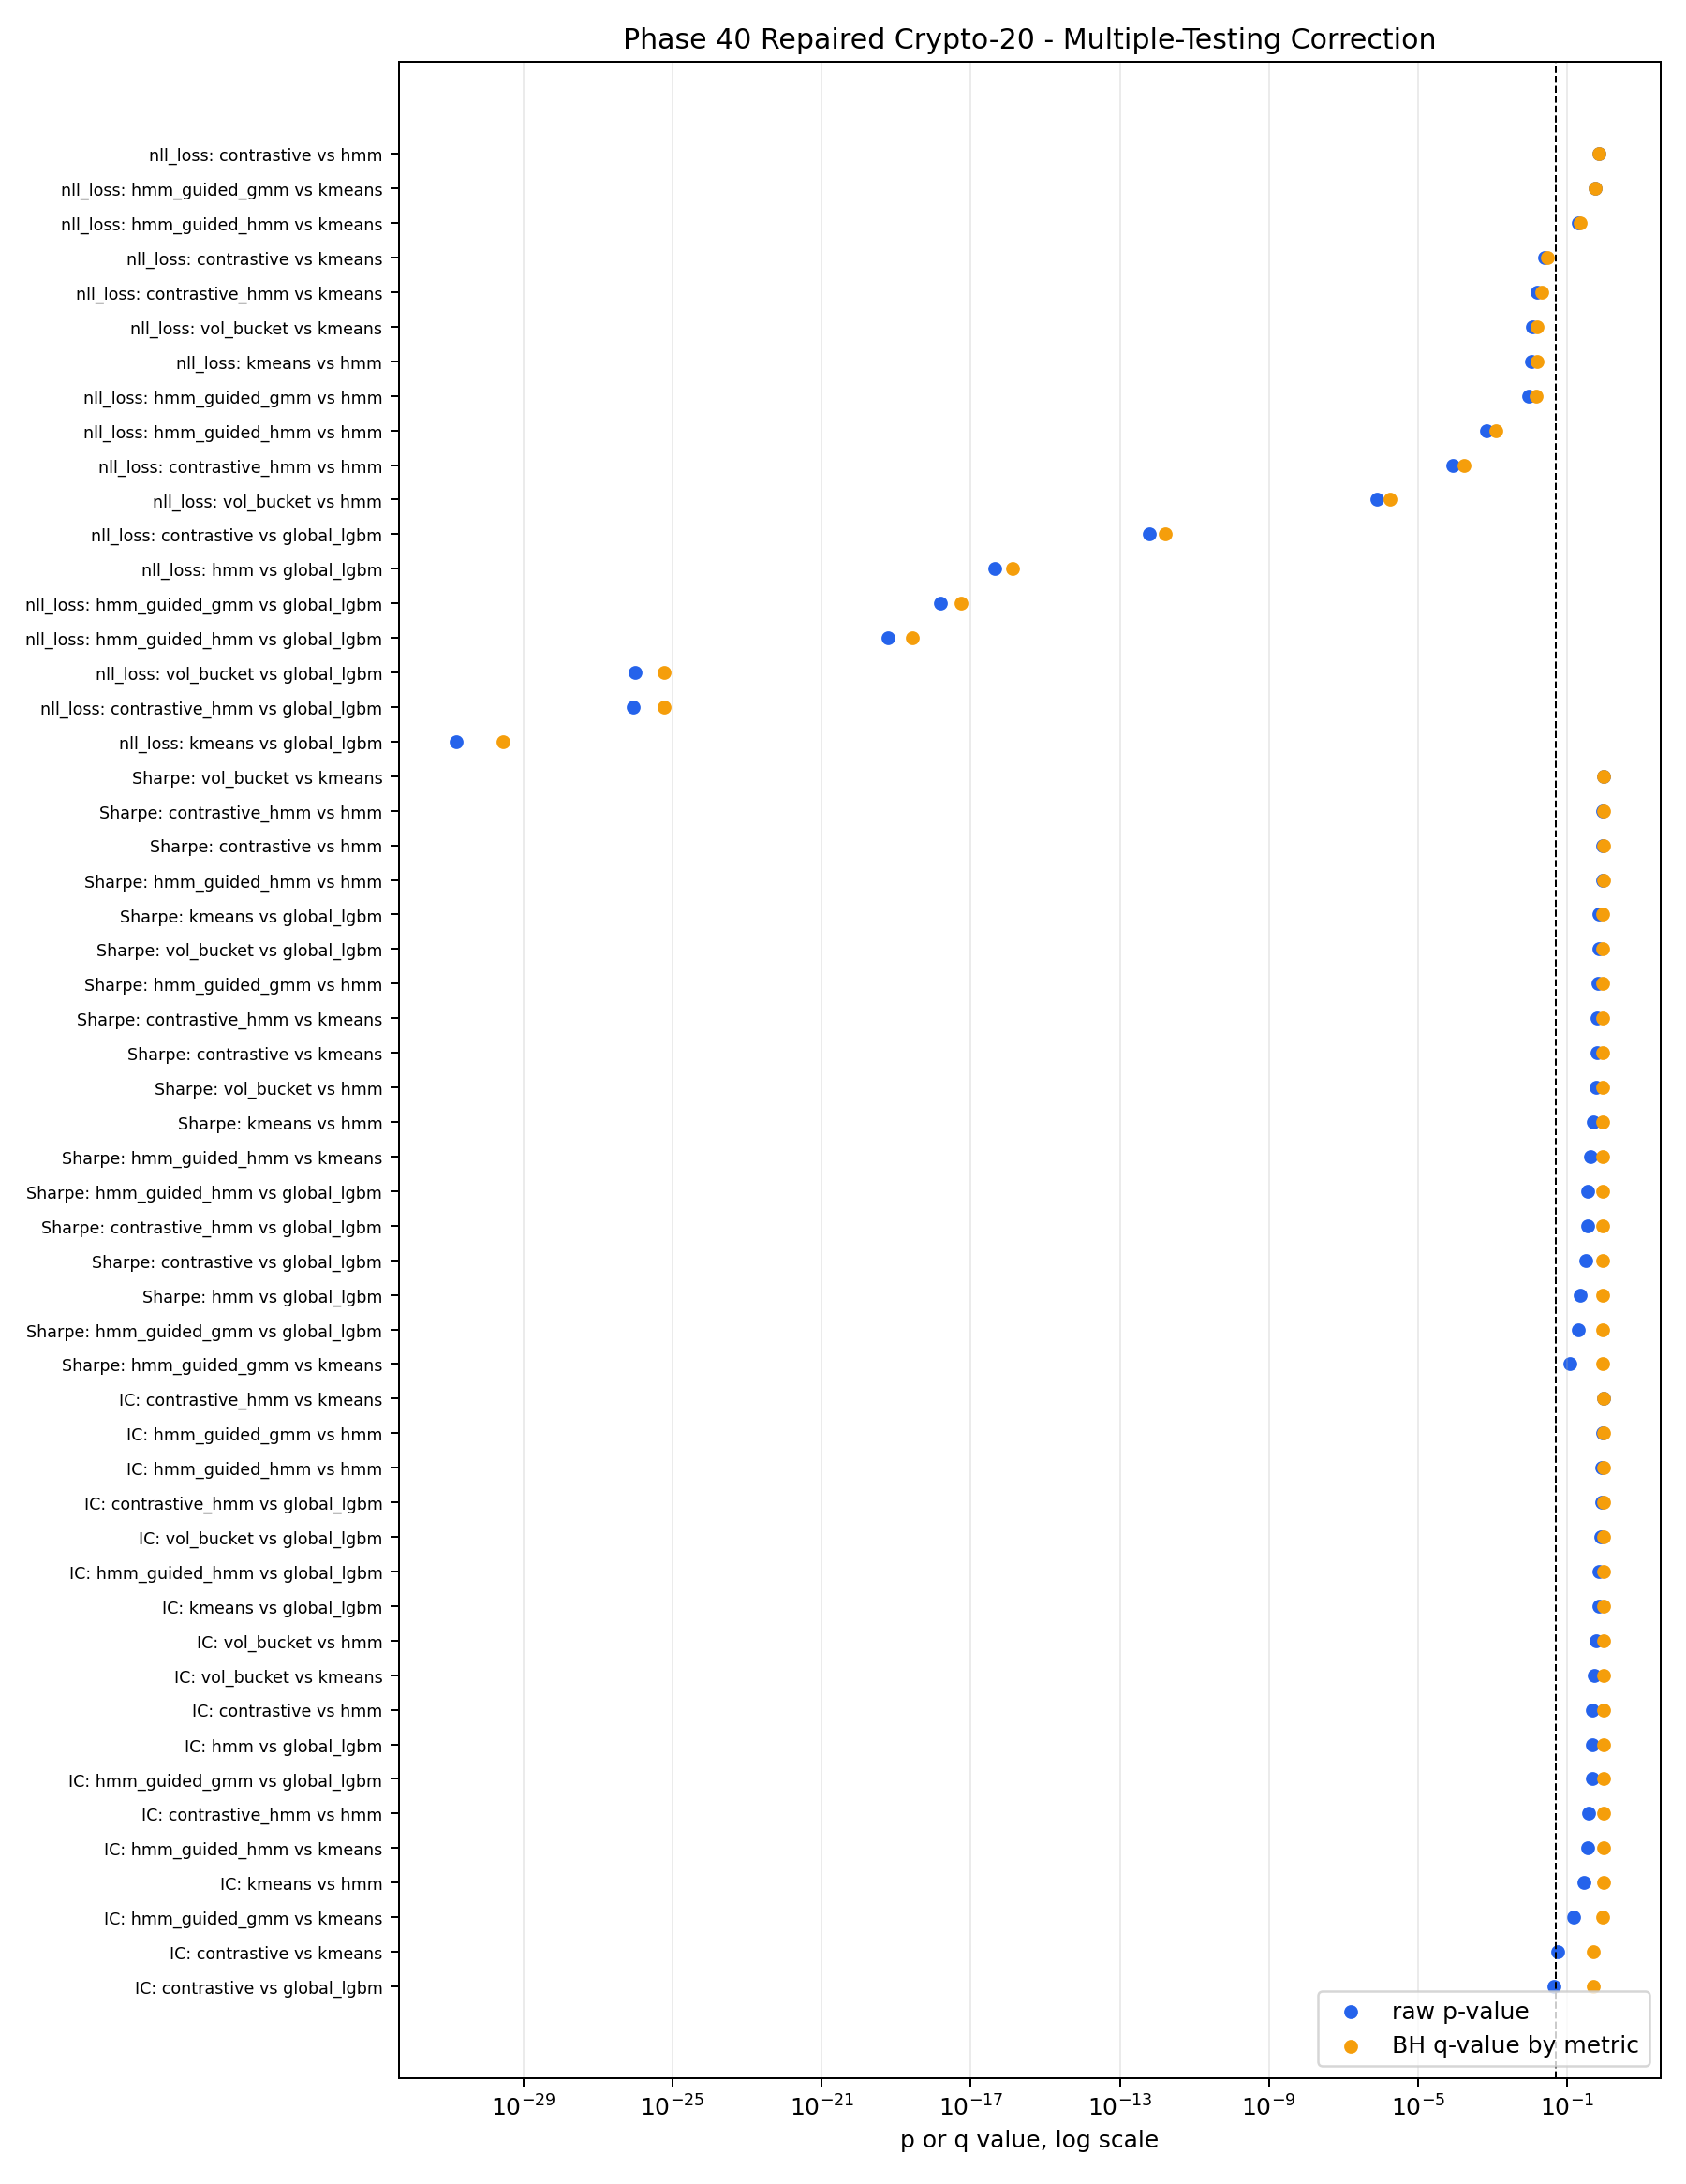

The file beside this chart, header and first rows:
comparison, method, reference_method, metric, higher_is_better, mean_difference, ci_low, ci_high, cohen_dz, effect_size, paired_t_stat, paired_t_p_value, wilcoxon_p_value, sign_test_wins, sign_test_non_ties, sign_test_p_value, n_paired_folds, dm_stat, dm_p_value, n_paired_rows, test_note, n_time_blocks, primary_p_value, p_value_source
regime_lgbm_contrastive vs global_lgbm, regime_lgbm_contrastive, global_lgbm, IC, True, 0.008914, 0.001583, 0.01717, 0.5476, medium, 2.191, 0.0447, 0.03354, 11, 16, 0.2101, 16.0, , , , Paired fold-level metric difference; boo…, , 0.0447, paired_t
regime_lgbm_contrastive vs global_lgbm, regime_lgbm_contrastive, global_lgbm, Sharpe, True, -0.6996, -1.974, 0.5659, -0.2588, small, -1.035, 0.3171, 0.4954, 8, 16, 1.0, 16.0, , , , Paired fold-level metric difference; boo…, , 0.3171, paired_t
regime_lgbm_contrastive vs global_lgbm, regime_lgbm_contrastive, global_lgbm, drawdown, True, -0.002368, -0.005171, 0.0004027, -0.3974, small, -1.59, 0.1327, 0.1046, 4, 16, 0.07681, 16.0, , , , Paired fold-level metric difference; boo…, , 0.1327, paired_t
regime_lgbm_contrastive vs global_lgbm, regime_lgbm_contrastive, global_lgbm, nll_loss, False, 0.004279, , , , row_loss, , , , 5288, 11520, , , 7.195, 6.251093186273793e-13, 230400, Secondary Newey-West DM-style test on mu…, 11520, 6.251093186273793e-13, dm_newey_west
regime_lgbm_contrastive vs global_lgbm, regime_lgbm_contrastive, global_lgbm, signal_IC, True, -0.003439, -0.01113, 0.003518, -0.2269, small, -0.9078, 0.3784, 0.7436, 9, 16, 0.8036, 16.0, , , , Paired fold-level metric difference; boo…, , 0.3784, paired_t
regime_lgbm_contrastive vs global_lgbm, regime_lgbm_contrastive, global_lgbm, total_return, True, -0.003278, -0.008526, 0.001635, -0.3086, small, -1.234, 0.2361, 0.3484, 6, 16, 0.4545, 16.0, , , , Paired fold-level metric difference; boo…, , 0.2361, paired_t
regime_lgbm_contrastive vs global_lgbm, regime_lgbm_contrastive, global_lgbm, turnover, False, 0.01443, 0.01127, 0.01792, 2.038, large, 8.152, 6.828495186090527e-07, 0.0004339, 0, 16, 3.0517578125e-05, 16.0, , , , Paired fold-level metric difference; boo…, , 6.828495186090527e-07, paired_t
regime_lgbm_contrastive_hmm vs global_lg…, regime_lgbm_contrastive_hmm, global_lgbm, IC, True, -0.00129, -0.01204, 0.01008, -0.05436, tiny, -0.2174, 0.8308, 0.782, 6, 16, 0.4545, 16.0, , , , Paired fold-level metric difference; boo…, , 0.8308, paired_t
regime_lgbm_contrastive_hmm vs global_lg…, regime_lgbm_contrastive_hmm, global_lgbm, Sharpe, True, -0.7011, -2.085, 0.6569, -0.2423, small, -0.9691, 0.3478, 0.2522, 4, 16, 0.07681, 16.0, , , , Paired fold-level metric difference; boo…, , 0.3478, paired_t
regime_lgbm_contrastive_hmm vs global_lg…, regime_lgbm_contrastive_hmm, global_lgbm, drawdown, True, -0.003557, -0.007887, 2.8601888994404454e-05, -0.4212, small, -1.685, 0.1127, 0.1591, 5, 16, 0.2101, 16.0, , , , Paired fold-level metric difference; boo…, , 0.1127, paired_t
regime_lgbm_contrastive_hmm vs global_lg…, regime_lgbm_contrastive_hmm, global_lgbm, nll_loss, False, 0.007977, , , , row_loss, , , , 4940, 11520, , , 10.71, 8.763691526853741e-27, 230400, Secondary Newey-West DM-style test on mu…, 11520, 8.763691526853741e-27, dm_newey_west
regime_lgbm_contrastive_hmm vs global_lg…, regime_lgbm_contrastive_hmm, global_lgbm, signal_IC, True, -0.006505, -0.01521, 0.002346, -0.345, small, -1.38, 0.1879, 0.1928, 5, 16, 0.2101, 16.0, , , , Paired fold-level metric difference; boo…, , 0.1879, paired_t
regime_lgbm_contrastive_hmm vs global_lg…, regime_lgbm_contrastive_hmm, global_lgbm, total_return, True, -0.005025, -0.01231, 0.001185, -0.3547, small, -1.419, 0.1764, 0.2114, 5, 16, 0.2101, 16.0, , , , Paired fold-level metric difference; boo…, , 0.1764, paired_t
regime_lgbm_contrastive_hmm vs global_lg…, regime_lgbm_contrastive_hmm, global_lgbm, turnover, False, 0.02016, 0.01517, 0.02642, 1.698, large, 6.792, 6.0757884558862655e-06, 3.0517578125e-05, 0, 16, 3.0517578125e-05, 16.0, , , , Paired fold-level metric difference; boo…, , 6.0757884558862655e-06, paired_t
regime_lgbm_hmm vs global_lgbm, regime_lgbm_hmm, global_lgbm, IC, True, 0.004114, -0.006284, 0.01478, 0.1829, tiny, 0.7315, 0.4758, 0.5619, 10, 16, 0.4545, 16.0, , , , Paired fold-level metric difference; boo…, , 0.4758, paired_t
regime_lgbm_hmm vs global_lgbm, regime_lgbm_hmm, global_lgbm, Sharpe, True, -0.823, -2.125, 0.2981, -0.3205, small, -1.282, 0.2193, 0.7057, 10, 16, 0.4545, 16.0, , , , Paired fold-level metric difference; boo…, , 0.2193, paired_t
regime_lgbm_hmm vs global_lgbm, regime_lgbm_hmm, global_lgbm, drawdown, True, -0.004775, -0.007983, -0.001779, -0.7377, medium, -2.951, 0.009914, 0.02139, 5, 16, 0.2101, 16.0, , , , Paired fold-level metric difference; boo…, , 0.009914, paired_t
regime_lgbm_hmm vs global_lgbm, regime_lgbm_hmm, global_lgbm, nll_loss, False, 0.00454, , , , row_loss, , , , 5413, 11520, , , 8.4, 4.474607626308856e-17, 230400, Secondary Newey-West DM-style test on mu…, 11520, 4.474607626308856e-17, dm_newey_west
regime_lgbm_hmm vs global_lgbm, regime_lgbm_hmm, global_lgbm, signal_IC, True, -0.002257, -0.01025, 0.006706, -0.1264, tiny, -0.5054, 0.6206, 0.4637, 5, 16, 0.2101, 16.0, , , , Paired fold-level metric difference; boo…, , 0.6206, paired_t
regime_lgbm_hmm vs global_lgbm, regime_lgbm_hmm, global_lgbm, total_return, True, -0.0009814, -0.005855, 0.004034, -0.09477, tiny, -0.3791, 0.7099, 0.7436, 9, 16, 0.8036, 16.0, , , , Paired fold-level metric difference; boo…, , 0.7099, paired_t
regime_lgbm_hmm vs global_lgbm, regime_lgbm_hmm, global_lgbm, turnover, False, 0.02219, 0.01856, 0.02575, 2.895, large, 11.58, 7.019558487163683e-09, 3.0517578125e-05, 0, 16, 3.0517578125e-05, 16.0, , , , Paired fold-level metric difference; boo…, , 7.019558487163683e-09, paired_t
regime_lgbm_hmm_guided_gmm vs global_lgb…, regime_lgbm_hmm_guided_gmm, global_lgbm, IC, True, 0.004654, -0.007149, 0.01585, 0.189, tiny, 0.756, 0.4614, 0.5282, 9, 16, 0.8036, 16.0, , , , Paired fold-level metric difference; boo…, , 0.4614, paired_t
regime_lgbm_hmm_guided_gmm vs global_lgb…, regime_lgbm_hmm_guided_gmm, global_lgbm, Sharpe, True, -1.175, -2.784, 0.4936, -0.341, small, -1.364, 0.1927, 0.1046, 5, 16, 0.2101, 16.0, , , , Paired fold-level metric difference; boo…, , 0.1927, paired_t
regime_lgbm_hmm_guided_gmm vs global_lgb…, regime_lgbm_hmm_guided_gmm, global_lgbm, drawdown, True, -0.005918, -0.01233, 0.0005648, -0.4331, small, -1.733, 0.1037, 0.1046, 5, 16, 0.2101, 16.0, , , , Paired fold-level metric difference; boo…, , 0.1037, paired_t
regime_lgbm_hmm_guided_gmm vs global_lgb…, regime_lgbm_hmm_guided_gmm, global_lgbm, nll_loss, False, 0.006387, , , , row_loss, , , , 5370, 11520, , , 8.788, 1.5216870388040839e-18, 230400, Secondary Newey-West DM-style test on mu…, 11520, 1.5216870388040839e-18, dm_newey_west
regime_lgbm_hmm_guided_gmm vs global_lgb…, regime_lgbm_hmm_guided_gmm, global_lgbm, signal_IC, True, -0.004338, -0.01339, 0.004848, -0.2254, small, -0.9017, 0.3815, 0.2979, 7, 16, 0.8036, 16.0, , , , Paired fold-level metric difference; boo…, , 0.3815, paired_t
regime_lgbm_hmm_guided_gmm vs global_lgb…, regime_lgbm_hmm_guided_gmm, global_lgbm, total_return, True, -0.005303, -0.01334, 0.002458, -0.3223, small, -1.289, 0.2168, 0.2522, 6, 16, 0.4545, 16.0, , , , Paired fold-level metric difference; boo…, , 0.2168, paired_t
regime_lgbm_hmm_guided_gmm vs global_lgb…, regime_lgbm_hmm_guided_gmm, global_lgbm, turnover, False, 0.0271, 0.02281, 0.03155, 2.912, large, 11.65, 6.477392056357413e-09, 3.0517578125e-05, 0, 16, 3.0517578125e-05, 16.0, , , , Paired fold-level metric difference; boo…, , 6.477392056357413e-09, paired_t
regime_lgbm_hmm_guided_hmm vs global_lgb…, regime_lgbm_hmm_guided_hmm, global_lgbm, IC, True, 0.002826, -0.01129, 0.01618, 0.09704, tiny, 0.3881, 0.7034, 0.7057, 8, 16, 1.0, 16.0, , , , Paired fold-level metric difference; boo…, , 0.7034, paired_t
regime_lgbm_hmm_guided_hmm vs global_lgb…, regime_lgbm_hmm_guided_hmm, global_lgbm, Sharpe, True, -0.9337, -2.906, 0.8392, -0.2364, small, -0.9454, 0.3594, 0.6322, 7, 16, 0.8036, 16.0, , , , Paired fold-level metric difference; boo…, , 0.3594, paired_t
regime_lgbm_hmm_guided_hmm vs global_lgb…, regime_lgbm_hmm_guided_hmm, global_lgbm, drawdown, True, -0.004855, -0.01041, 0.0009735, -0.3981, small, -1.593, 0.1321, 0.2114, 8, 16, 1.0, 16.0, , , , Paired fold-level metric difference; boo…, , 0.1321, paired_t
regime_lgbm_hmm_guided_hmm vs global_lgb…, regime_lgbm_hmm_guided_hmm, global_lgbm, nll_loss, False, 0.006964, , , , row_loss, , , , 5314, 11520, , , 9.144, 5.991774899266548e-20, 230400, Secondary Newey-West DM-style test on mu…, 11520, 5.991774899266548e-20, dm_newey_west
regime_lgbm_hmm_guided_hmm vs global_lgb…, regime_lgbm_hmm_guided_hmm, global_lgbm, signal_IC, True, -0.006762, -0.01623, 0.003336, -0.3272, small, -1.309, 0.2103, 0.1928, 5, 16, 0.2101, 16.0, , , , Paired fold-level metric difference; boo…, , 0.2103, paired_t
regime_lgbm_hmm_guided_hmm vs global_lgb…, regime_lgbm_hmm_guided_hmm, global_lgbm, total_return, True, -0.003395, -0.01208, 0.004998, -0.1878, tiny, -0.7511, 0.4642, 0.5619, 6, 16, 0.4545, 16.0, , , , Paired fold-level metric difference; boo…, , 0.4642, paired_t
regime_lgbm_hmm_guided_hmm vs global_lgb…, regime_lgbm_hmm_guided_hmm, global_lgbm, turnover, False, 0.02792, 0.02361, 0.03267, 2.856, large, 11.42, 8.447664129064047e-09, 3.0517578125e-05, 0, 16, 3.0517578125e-05, 16.0, , , , Paired fold-level metric difference; boo…, , 8.447664129064047e-09, paired_t
regime_lgbm_kmeans vs global_lgbm, regime_lgbm_kmeans, global_lgbm, IC, True, -0.00181, -0.01058, 0.007004, -0.0984, tiny, -0.3936, 0.6994, 0.8209, 6, 16, 0.4545, 16.0, , , , Paired fold-level metric difference; boo…, , 0.6994, paired_t
regime_lgbm_kmeans vs global_lgbm, regime_lgbm_kmeans, global_lgbm, Sharpe, True, -0.2629, -1.536, 0.9924, -0.09918, tiny, -0.3967, 0.6972, 0.7057, 8, 16, 1.0, 16.0, , , , Paired fold-level metric difference; boo…, , 0.6972, paired_t
regime_lgbm_kmeans vs global_lgbm, regime_lgbm_kmeans, global_lgbm, drawdown, True, -0.001548, -0.00471, 0.002135, -0.2137, small, -0.8548, 0.4061, 0.1205, 4, 15, 0.1185, 16.0, , , , Paired fold-level metric difference; boo…, , 0.4061, paired_t
regime_lgbm_kmeans vs global_lgbm, regime_lgbm_kmeans, global_lgbm, nll_loss, False, 0.005925, , , , row_loss, , , , 5162, 11520, , , 11.68, 1.5784180536130623e-31, 230400, Secondary Newey-West DM-style test on mu…, 11520, 1.5784180536130623e-31, dm_newey_west
regime_lgbm_kmeans vs global_lgbm, regime_lgbm_kmeans, global_lgbm, signal_IC, True, -0.001616, -0.00845, 0.004781, -0.1173, tiny, -0.4692, 0.6457, 0.8209, 8, 16, 1.0, 16.0, , , , Paired fold-level metric difference; boo…, , 0.6457, paired_t
regime_lgbm_kmeans vs global_lgbm, regime_lgbm_kmeans, global_lgbm, total_return, True, -0.0006415, -0.006269, 0.005135, -0.05295, tiny, -0.2118, 0.8351, 0.9799, 8, 16, 1.0, 16.0, , , , Paired fold-level metric difference; boo…, , 0.8351, paired_t
regime_lgbm_kmeans vs global_lgbm, regime_lgbm_kmeans, global_lgbm, turnover, False, 0.01934, 0.0162, 0.02283, 2.773, large, 11.09, 1.2584729318828632e-08, 3.0517578125e-05, 0, 16, 3.0517578125e-05, 16.0, , , , Paired fold-level metric difference; boo…, , 1.2584729318828632e-08, paired_t
regime_lgbm_vol_bucket vs global_lgbm, regime_lgbm_vol_bucket, global_lgbm, IC, True, 0.001667, -0.01149, 0.01529, 0.05946, tiny, 0.2379, 0.8152, 0.9799, 7, 16, 0.8036, 16.0, , , , Paired fold-level metric difference; boo…, , 0.8152, paired_t
regime_lgbm_vol_bucket vs global_lgbm, regime_lgbm_vol_bucket, global_lgbm, Sharpe, True, -0.3391, -1.975, 1.161, -0.1016, tiny, -0.4063, 0.6903, 0.9799, 9, 16, 0.8036, 16.0, , , , Paired fold-level metric difference; boo…, , 0.6903, paired_t
regime_lgbm_vol_bucket vs global_lgbm, regime_lgbm_vol_bucket, global_lgbm, drawdown, True, -0.006737, -0.01201, -0.001187, -0.5975, medium, -2.39, 0.03042, 0.02496, 4, 16, 0.07681, 16.0, , , , Paired fold-level metric difference; boo…, , 0.03042, paired_t
regime_lgbm_vol_bucket vs global_lgbm, regime_lgbm_vol_bucket, global_lgbm, nll_loss, False, 0.007769, , , , row_loss, , , , 5056, 11520, , , 10.7, 9.932848421611224e-27, 230400, Secondary Newey-West DM-style test on mu…, 11520, 9.932848421611224e-27, dm_newey_west
regime_lgbm_vol_bucket vs global_lgbm, regime_lgbm_vol_bucket, global_lgbm, signal_IC, True, -0.0008212, -0.01073, 0.009858, -0.037, tiny, -0.148, 0.8843, 0.5966, 6, 16, 0.4545, 16.0, , , , Paired fold-level metric difference; boo…, , 0.8843, paired_t
regime_lgbm_vol_bucket vs global_lgbm, regime_lgbm_vol_bucket, global_lgbm, total_return, True, -0.001005, -0.01032, 0.007949, -0.05257, tiny, -0.2103, 0.8363, 0.9399, 8, 16, 1.0, 16.0, , , , Paired fold-level metric difference; boo…, , 0.8363, paired_t
regime_lgbm_vol_bucket vs global_lgbm, regime_lgbm_vol_bucket, global_lgbm, turnover, False, 0.03167, 0.02616, 0.03719, 2.743, large, 10.97, 1.45565666236338e-08, 3.0517578125e-05, 0, 16, 3.0517578125e-05, 16.0, , , , Paired fold-level metric difference; boo…, , 1.45565666236338e-08, paired_t
regime_lgbm_contrastive vs regime_lgbm_h…, regime_lgbm_contrastive, regime_lgbm_hmm, IC, True, 0.004799, -0.00781, 0.01707, 0.1795, tiny, 0.718, 0.4838, 0.4637, 8, 16, 1.0, 16.0, , , , Paired fold-level metric difference; boo…, , 0.4838, paired_t
regime_lgbm_contrastive vs regime_lgbm_h…, regime_lgbm_contrastive, regime_lgbm_hmm, Sharpe, True, 0.1234, -1.346, 1.806, 0.03634, tiny, 0.1453, 0.8864, 0.782, 7, 16, 0.8036, 16.0, , , , Paired fold-level metric difference; boo…, , 0.8864, paired_t
regime_lgbm_contrastive vs regime_lgbm_h…, regime_lgbm_contrastive, regime_lgbm_hmm, drawdown, True, 0.002407, -0.001714, 0.006626, 0.2753, small, 1.101, 0.2881, 0.4037, 9, 16, 0.8036, 16.0, , , , Paired fold-level metric difference; boo…, , 0.2881, paired_t
regime_lgbm_contrastive vs regime_lgbm_h…, regime_lgbm_contrastive, regime_lgbm_hmm, nll_loss, False, -0.0002609, , , , row_loss, , , , 5561, 11520, , , -0.3547, 0.7228, 230400, Secondary Newey-West DM-style test on mu…, 11520, 0.7228, dm_newey_west
regime_lgbm_contrastive vs regime_lgbm_h…, regime_lgbm_contrastive, regime_lgbm_hmm, signal_IC, True, -0.001183, -0.01288, 0.009973, -0.04814, tiny, -0.1925, 0.8499, 0.8209, 8, 16, 1.0, 16.0, , , , Paired fold-level metric difference; boo…, , 0.8499, paired_t
regime_lgbm_contrastive vs regime_lgbm_h…, regime_lgbm_contrastive, regime_lgbm_hmm, total_return, True, -0.002297, -0.01007, 0.005051, -0.1484, tiny, -0.5935, 0.5617, 0.7057, 8, 16, 1.0, 16.0, , , , Paired fold-level metric difference; boo…, , 0.5617, paired_t
regime_lgbm_contrastive vs regime_lgbm_h…, regime_lgbm_contrastive, regime_lgbm_hmm, turnover, False, -0.00776, -0.01135, -0.004514, -1.085, large, -4.341, 0.0005814, 0.001119, 14, 16, 0.004181, 16.0, , , , Paired fold-level metric difference; boo…, , 0.0005814, paired_t
regime_lgbm_contrastive_hmm vs regime_lg…, regime_lgbm_contrastive_hmm, regime_lgbm_hmm, IC, True, -0.005404, -0.0162, 0.00635, -0.2236, small, -0.8942, 0.3853, 0.4332, 6, 16, 0.4545, 16.0, , , , Paired fold-level metric difference; boo…, , 0.3853, paired_t
regime_lgbm_contrastive_hmm vs regime_lg…, regime_lgbm_contrastive_hmm, regime_lgbm_hmm, Sharpe, True, 0.1219, -1.871, 2.191, 0.02801, tiny, 0.112, 0.9123, 1.0, 8, 16, 1.0, 16.0, , , , Paired fold-level metric difference; boo…, , 0.9123, paired_t
regime_lgbm_contrastive_hmm vs regime_lg…, regime_lgbm_contrastive_hmm, regime_lgbm_hmm, drawdown, True, 0.001218, -0.004413, 0.006324, 0.1087, tiny, 0.435, 0.6698, 0.4037, 11, 16, 0.2101, 16.0, , , , Paired fold-level metric difference; boo…, , 0.6698, paired_t
regime_lgbm_contrastive_hmm vs regime_lg…, regime_lgbm_contrastive_hmm, regime_lgbm_hmm, nll_loss, False, 0.003437, , , , row_loss, , , , 5377, 11520, , , 3.93, 8.479542393124965e-05, 230400, Secondary Newey-West DM-style test on mu…, 11520, 8.479542393124965e-05, dm_newey_west
... 66 more rows
